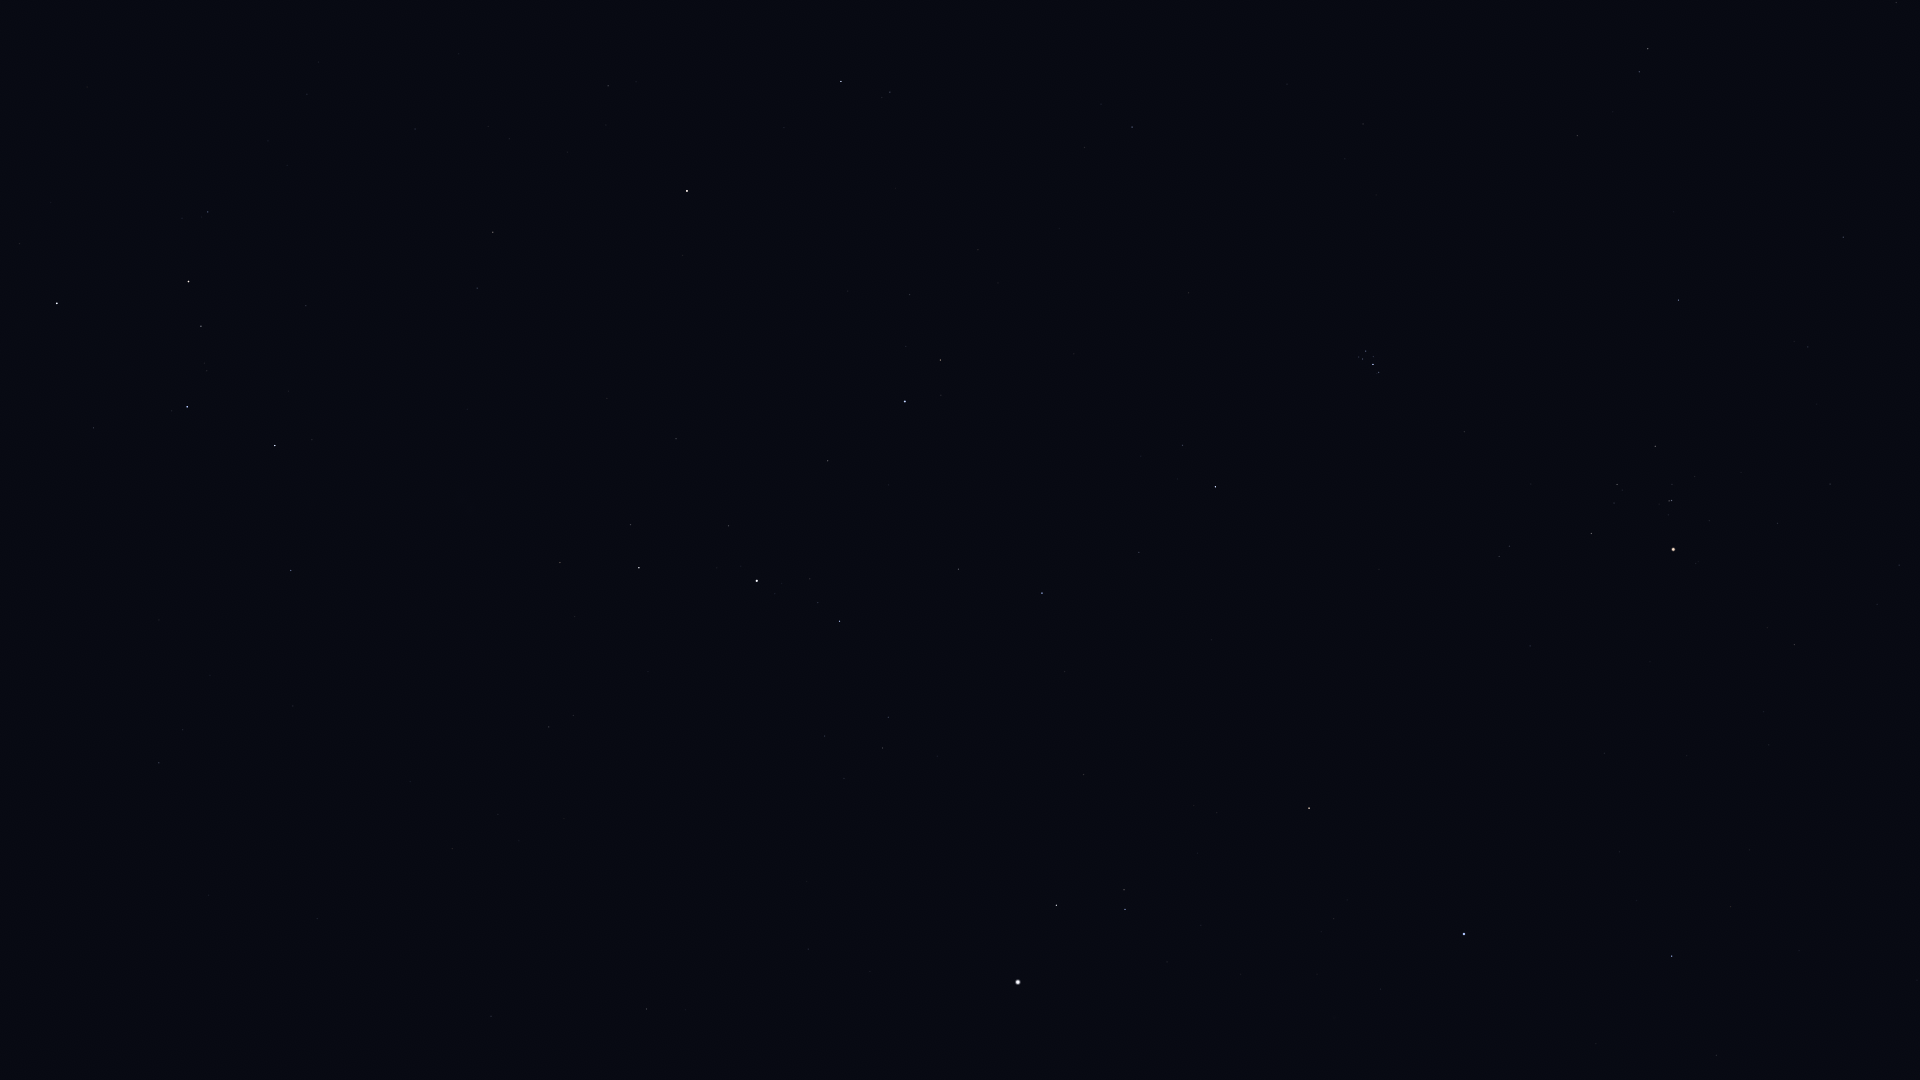

Values plotted in this chart, from the file beside it:
Star_ID, Name, X, Y
746, Caph, 57, 303
2920, Fulu, 208, 212
3179, Schedar, 188, 281
3821, Achird, 201, 326
107418, Castula, 207, 371
6411, Adhil, 488, 126
6686, Ruchbah, 275, 446
7513, Titawin, 608, 86
7607, Nembus, 493, 232
8886, Segin, 291, 570
9640, Almach, 687, 191
10670, HIP 10670, 890, 92
12191, Buna, 796, 301
13061, Lilii Borea, 1084, 147
13192, Nushagak, 238, 818
13209, Bharani, 1132, 127
13254, HIP 13254, 910, 294
13268, Miram, 560, 563
14328, HIP 14328, 639, 568
14576, Algol, 905, 401
14668, Misam, 828, 461
14838, Botein, 1363, 124
15863, Mirfak, 757, 581
15900, HIP 15900, 1648, 49
16228, HIP 16228, 549, 727
17358, HIP 17358, 839, 621
18246, Atik, 1182, 445
17489, Celaeno, 1361, 353
17499, Electra, 1366, 351
17531, Taygeta, 1359, 357
17573, Maia, 1363, 359
17579, Asterope, 1359, 362
17608, Merope, 1373, 356
17702, Alcyone, 1373, 364
17847, Atlas, 1638, 917
17851, Pleione, 1377, 373
17959, HIP 17959, 317, 918
18505, HIP 18505, 519, 841
18532, HIP 18532, 1042, 593
18614, Menkib, 1139, 552
18724, HIP 18724, 1678, 300
20205, Prima Hyadum, 1655, 446
20455, Secunda Hyadum, 1617, 484
20648, HIP 20648, 1614, 503
20889, Ain, 1591, 533
20894, Chamukuy, 1671, 500
21421, Aldebaran, 1673, 549
21881, HIP 21881, 1530, 646
22783, HIP 22783, 491, 1016
23015, Hassaleh, 1309, 808
23416, Almaaz, 1056, 905
23453, Saclateni, 1124, 890
23767, Haedus, 1125, 909
24003, Mago, 413, 1071
24608, Capella, 1018, 982
25428, Elnath, 1464, 934
26451, Tianguan, 1672, 956
27913, HIP 27913, 1716, 1055
